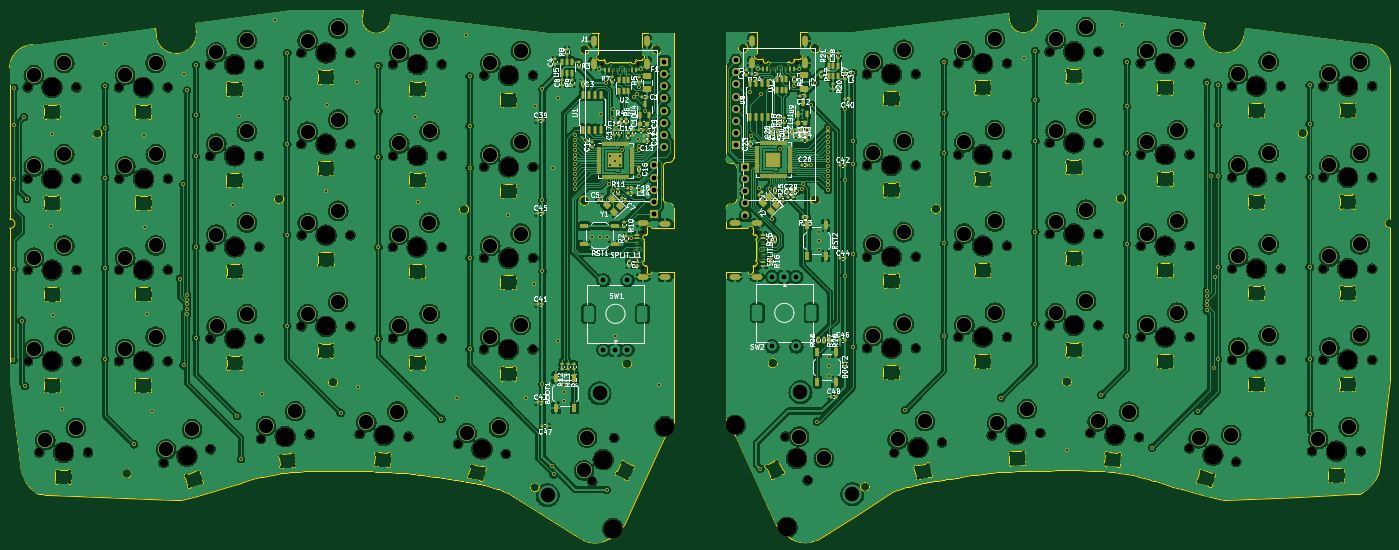
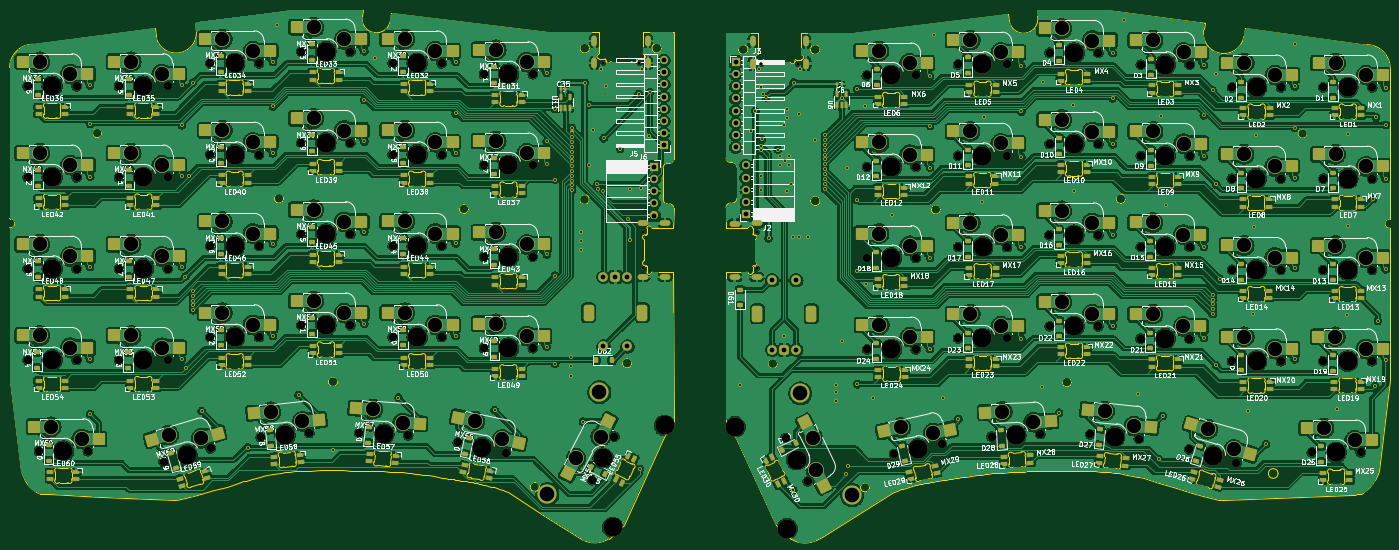
Circuit board: 11 layer files. Board 287.4 x 110.5 mm.
- bottom_copper: chastity-CuBottom.gbr (1270917 bytes)
- top_copper: chastity-CuTop.gbr (1205908 bytes)
- outline: chastity-EdgeCuts.gbr (92672 bytes)
- bottom_mask: chastity-MaskBottom.gbr (41282 bytes)
- top_mask: chastity-MaskTop.gbr (33523 bytes)
- drill: chastity-NPTH.drl (3553 bytes)
- drill: chastity-PTH.drl (7887 bytes)
- paste: chastity-PasteBottom.gbr (23308 bytes)
- paste: chastity-PasteTop.gbr (16071 bytes)
- bottom_silk: chastity-SilkBottom.gbr (426917 bytes)
- top_silk: chastity-SilkTop.gbr (205567 bytes)

=== bottom_copper: chastity-CuBottom.gbr (1270917 bytes, source omitted) ===
=== top_copper: chastity-CuTop.gbr (1205908 bytes, source omitted) ===
=== outline: chastity-EdgeCuts.gbr (92672 bytes, source omitted) ===
=== bottom_mask: chastity-MaskBottom.gbr (41282 bytes, source omitted) ===
=== top_mask: chastity-MaskTop.gbr (33523 bytes, source omitted) ===
=== drill: chastity-NPTH.drl ===
M48
; DRILL file {KiCad 8.0.5} date 2024-10-06T11:07:10+0200
; FORMAT={-:-/ absolute / inch / decimal}
; #@! TF.CreationDate,2024-10-06T11:07:10+02:00
; #@! TF.GenerationSoftware,Kicad,Pcbnew,8.0.5
; #@! TF.FileFunction,NonPlated,1,2,NPTH
FMAT,2
INCH
; #@! TA.AperFunction,NonPlated,NPTH,ComponentDrill
T1C0.0256
; #@! TA.AperFunction,NonPlated,NPTH,ComponentDrill
T2C0.0689
; #@! TA.AperFunction,NonPlated,NPTH,ComponentDrill
T3C0.1570
%
G90
G05
T1
X3.2559Y5.1664
X3.5512Y5.1664
X3.5871Y3.787
X3.5871Y3.4917
X4.5264Y3.7871
X4.5264Y3.4918
X4.5532Y5.1715
X4.8485Y5.1715
T2
X-1.4543Y4.9742
X-1.4543Y4.2262
X-1.4531Y3.4774
X-1.4523Y2.7301
X-1.3598Y1.9821
X-1.0543Y4.9742
X-1.0543Y4.2262
X-1.0531Y3.4774
X-1.0523Y2.7301
X-0.9598Y1.9821
X-0.7062Y4.9742
X-0.7062Y2.7301
X-0.705Y3.4785
X-0.7043Y4.2262
X-0.3402Y1.8974
X-0.3062Y4.9742
X-0.3062Y2.7301
X-0.305Y3.4785
X-0.3043Y4.2262
X0.0418Y5.1612
X0.0418Y4.4124
X0.043Y3.6667
X0.0438Y2.9152
X0.0443Y2.0077
X0.4418Y5.1612
X0.4418Y4.4124
X0.443Y3.6667
X0.4438Y2.9152
X0.4579Y2.0946
X0.7898Y5.2577
X0.7898Y4.5096
X0.7898Y3.0156
X0.791Y3.7624
X0.8564Y2.1294
X1.1898Y5.2577
X1.1898Y4.5096
X1.1898Y3.0156
X1.191Y3.7624
X1.2665Y2.1323
X1.539Y3.6652
X1.5398Y5.1616
X1.5398Y2.9171
X1.541Y4.414
X1.6659Y2.1114
X1.939Y3.6652
X1.9398Y5.1616
X1.9398Y2.9171
X1.941Y4.414
X2.0737Y2.0532
X2.2859Y2.8266
X2.2871Y4.3226
X2.2871Y3.5758
X2.2879Y5.0726
X2.465Y1.97
X2.6859Y2.8266
X2.6871Y4.3226
X2.6871Y3.5758
X2.6879Y5.0726
X3.1727Y1.7448
X3.3543Y2.1012
X4.7573Y2.1114
X4.9389Y1.755
X5.4257Y5.0828
X5.4257Y4.3348
X5.4257Y3.5867
X5.4257Y2.8367
X5.6485Y1.9802
X5.8257Y5.0828
X5.8257Y4.3348
X5.8257Y3.5867
X5.8257Y2.8367
X6.0398Y2.0633
X6.1737Y5.1714
X6.1737Y4.4233
X6.1737Y3.6753
X6.1737Y2.9273
X6.4476Y2.1215
X6.5737Y5.1714
X6.5737Y4.4233
X6.5737Y3.6753
X6.5737Y2.9273
X6.847Y2.1425
X6.9217Y5.2678
X6.9217Y4.5198
X6.9217Y3.7718
X6.9217Y3.0237
X7.2571Y2.1416
X7.3217Y5.2678
X7.3217Y4.5198
X7.3217Y3.7718
X7.3217Y3.0237
X7.6556Y2.1067
X7.6698Y5.1714
X7.6698Y4.4233
X7.6698Y3.6753
X7.6698Y2.9273
X8.0673Y2.0159
X8.0698Y5.1714
X8.0698Y4.4233
X8.0698Y3.6753
X8.0698Y2.9273
X8.4178Y4.9844
X8.4178Y4.2363
X8.4178Y3.4883
X8.4178Y2.7403
X8.4518Y1.9056
X8.8178Y4.9844
X8.8178Y4.2363
X8.8178Y3.4883
X8.8178Y2.7403
X9.0733Y1.9922
X9.1658Y4.9844
X9.1658Y4.2363
X9.1658Y3.4883
X9.1658Y2.7403
X9.4733Y1.9922
X9.5658Y4.9844
X9.5658Y4.2363
X9.5658Y3.4883
X9.5658Y2.7403
T3
X-1.2543Y4.9742
X-1.2543Y4.2262
X-1.2531Y3.4774
X-1.2523Y2.7301
X-1.1598Y1.9821
X-0.5062Y4.9742
X-0.5062Y2.7301
X-0.505Y3.4785
X-0.5043Y4.2262
X-0.148Y1.9526
X0.2418Y5.1612
X0.2418Y4.4124
X0.243Y3.6667
X0.2438Y2.9152
X0.6572Y2.112
X0.9898Y5.2577
X0.9898Y4.5096
X0.9898Y3.0156
X0.991Y3.7624
X1.4662Y2.1219
X1.739Y3.6652
X1.7398Y5.1616
X1.7398Y2.9171
X1.741Y4.414
X2.2694Y2.0116
X2.4859Y2.8266
X2.4871Y4.3226
X2.4871Y3.5758
X2.4879Y5.0726
X3.2635Y1.923
X3.3422Y1.3578
X3.7678Y2.1931
X4.3457Y2.2033
X4.7713Y1.368
X4.8481Y1.9332
X5.6257Y5.0828
X5.6257Y4.3348
X5.6257Y3.5867
X5.6257Y2.8367
X5.8442Y2.0218
X6.3737Y5.1714
X6.3737Y4.4233
X6.3737Y3.6753
X6.3737Y2.9273
X6.6473Y2.132
X7.1217Y5.2678
X7.1217Y4.5198
X7.1217Y3.7718
X7.1217Y3.0237
X7.4564Y2.1241
X7.8698Y5.1714
X7.8698Y4.4233
X7.8698Y3.6753
X7.8698Y2.9273
X8.2595Y1.9607
X8.6178Y4.9844
X8.6178Y4.2363
X8.6178Y3.4883
X8.6178Y2.7403
X9.2733Y1.9922
X9.3658Y4.9844
X9.3658Y4.2363
X9.3658Y3.4883
X9.3658Y2.7403
M30

=== drill: chastity-PTH.drl (7887 bytes, source omitted) ===
=== paste: chastity-PasteBottom.gbr (23308 bytes, source omitted) ===
=== paste: chastity-PasteTop.gbr (16071 bytes, source omitted) ===
=== bottom_silk: chastity-SilkBottom.gbr (426917 bytes, source omitted) ===
=== top_silk: chastity-SilkTop.gbr (205567 bytes, source omitted) ===
